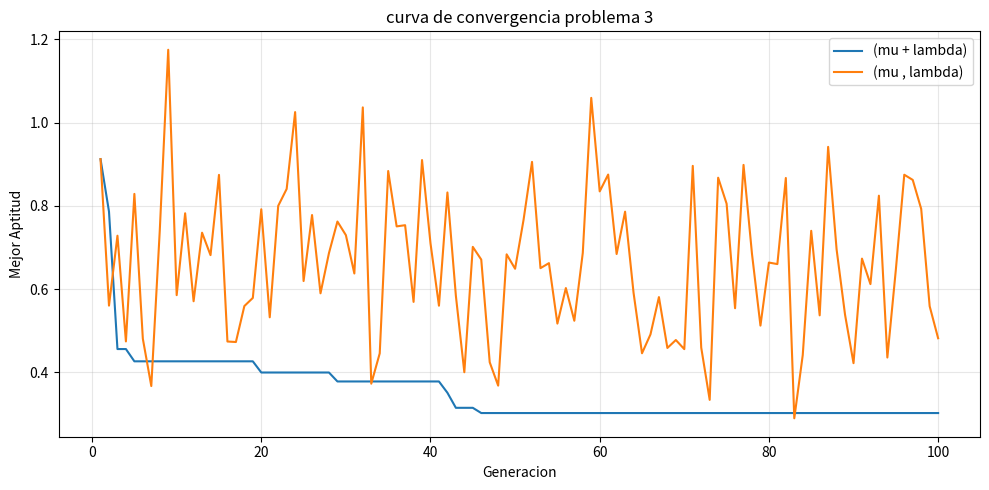

This chart was generated by the following Python code:
import math 
import random 
import matplotlib.pyplot as plt

class brazoRobotico():
    def __init__(self):
        self.dimension=4
        self.l=[3.0,2.5,2.0,1.5]
        self.mu =15
        self.lam=100 
        self.generaciones = 100
        self.sigma = 0.6
        self.limite_min = math.radians(-180)
        self.limite_max = math.radians (180)
   
    def Aptitud(self,theta,problema=1,peso_esfuerzo=0.1):
        px,py = self.Cinematica(theta)
        if problema ==1:
            objetivo_x, objetivo_y= 5.0,4.0
            return math.sqrt ((px-objetivo_x) ** 2 + (py - objetivo_y) **2)
        if problema==2: 
            objetivo_x,objetivo_y = 5.0, 4.0
            distancia = math.sqrt((px - objetivo_x) ** 2 + (py - objetivo_y) ** 2)
            if self.CruzaMuro (theta):
                distancia +=1000
            return distancia 

            
        if problema ==3:
            objetivo_x, objetivo_y = 7.0, 2.0 
            distancia = math.sqrt((px - objetivo_x) **2 + (py - objetivo_y) **2 )
            esfuerzo = sum(abs (t) for t in theta)
            return distancia + peso_esfuerzo * esfuerzo
        raise ValueError("El problema debe ser 1,2 o 3")

    def Cinematica(self,theta,devolver_puntos=False):
        x=0
        y=0
        angulo_acomulado =0.0
        puntos=[(0.0,0.0)]
        for i in range (4):
            angulo_acomulado += theta[i]
            x += self.l[i] * math.cos(angulo_acomulado)
            y += self.l[i] * math.sin(angulo_acomulado)
            puntos.append((x,y))
        if devolver_puntos:
           return puntos 
        return x,y 

    def CruzaMuro(self, theta):
        puntos = self.Cinematica(theta,devolver_puntos=True)
        muro_x = 4.5
        muro_y_min = 0.0
        muro_y_max = 5.0
        muestras = 100
        for i in range (4): 
            x1, y1 = puntos [i]
            x2, y2 = puntos [i + 1 ]
            for j in range (muestras + 1 ):
                t = j / muestras 
                x = x1 + t * (x2-x1)
                y= y1 + t * (y2 - y1)
                if abs (x - muro_x) <= 0.02 and muro_y_min <= y <= muro_y_max:
                    return True 
        return False 

    def CrearIndividuo(self): 
        return [
            random.uniform(self.limite_min,self.limite_max)
            for _ in range (4)
         ]

    def CrearPoblacion(self):
        return [self.CrearIndividuo() for _ in range(self.mu)]

    def Mutar(self, padre):
        hijo= []
        for angulo in padre:
            nuevo_angulo = angulo + random.gauss(0,self.sigma) 
            nuevo_angulo = max(self.limite_min, min(self.limite_max , nuevo_angulo))
            hijo.append (nuevo_angulo)
        return hijo
        

    def CrearHijo(self,padres): 
        hijos = []
        for _ in range(self.lam):
            padre = random.choice(padres)
            hijo = self.Mutar(padre)
            hijos.append(hijo)
        return hijos

    def EvaluarPoblacion(self, poblacion , problema, peso_esfuerzo):
        evaluados = []

        for individuo in poblacion:
            fitness = self.Aptitud(individuo,problema,peso_esfuerzo)
            evaluados.append( (fitness, individuo))

        evaluados.sort(key=lambda x: x[0])
        return evaluados

    def MutuacionCmasP(self, padres, hijos, problema, peso_esfuerzo):
        candidatos = hijos + padres
        evaluados = self.EvaluarPoblacion(candidatos, problema ,peso_esfuerzo)
        nuevos_padres = [individuo [:] for _, individuo in evaluados [: self.mu]]
        return nuevos_padres

    def MutuacionComa (self, hijos, problema, peso_esfuerzo):
        evaluados = self.EvaluarPoblacion(hijos,problema,peso_esfuerzo)
        nuevos_padres = [individuo [:] for _, individuo in evaluados[:self.mu]]
        return nuevos_padres

    def Central(self,problema=1, metodo = "mas",peso_esfuerzo = 0.1, semilla = None):
        if semilla is not None:
            random.seed(semilla)
        padres=self.CrearPoblacion()
        historial = []
        mejor_global = None 
        mejor_global_fitness = float ("inf")
        for generacion in range (self.generaciones):
            hijos = self.CrearHijo(padres)
            if metodo == "mas":
                padres = self.MutuacionCmasP(padres,hijos,problema,peso_esfuerzo)
            elif metodo == "coma":
                padres = self.MutuacionComa(hijos,problema,peso_esfuerzo)
            else:
                raise ValueError("agrega un metodo realll")

            evaluados= self.EvaluarPoblacion(padres, problema, peso_esfuerzo)
            mejor_fitness, mejor_individuo = evaluados [0]
            historial.append(mejor_fitness)
            if mejor_fitness < mejor_global_fitness:
                mejor_global_fitness = mejor_fitness
                mejor_global = mejor_individuo [:]
            print (f"Generacion {generacion + 1:3d} | "f"metodo {metodo:4s} | mejor aptitud = {mejor_fitness:.6f}")
        return mejor_global, mejor_global_fitness, historial

    def EvaluarMutuaciones(self,problema =1, peso_esfuerzo=0.1, semilla = 10):
        print ("mutuacion mu mas landa")
        mejor_mas, fitness_mas, historial_mas = self.Central(problema = problema, metodo= "mas", peso_esfuerzo = peso_esfuerzo, semilla=semilla)
        mejor_coma, fitness_coma, historial_coma = self.Central(problema = problema, metodo= "coma", peso_esfuerzo= peso_esfuerzo, semilla = semilla)
        print("mutuacion mu + lambda")
        print("Genoma angulos:", [round(math.degrees(t),2) for t in mejor_mas])
        print("Mejor aptitu:", fitness_mas)
        
        print("/n mutuacion mu coma lambda")
        print("Mejor fitness :", fitness_coma)
        print("Genoma angulos: " , [round(math.degrees(t),2) for t in mejor_coma])
        self.Graficar(historial_mas,historial_coma,problema)
        return { "mas":{ "mejor":mejor_mas, "fitness":fitness_mas,"historial":historial_mas},"coma":{"mejor":mejor_coma,"fitness":fitness_coma,"historial": historial_coma}}
   
    def Graficar(self,historial_mas, historial_coma,problema):
        generaciones = range(1, self.generaciones + 1)
        plt.figure(figsize= (10, 5))
        plt.plot(generaciones,historial_mas, label = "(mu + lambda)")
        plt.plot(generaciones, historial_coma, label = "(mu , lambda)")
        plt.xlabel("Generacion")
        plt.ylabel ("Mejor Aptitud")
        plt.title (f"curva de convergencia problema {problema}")
        plt.legend()
        plt.grid(alpha = 0.3)
        plt.tight_layout()
        plt.show()

if __name__ == "__main__":
    algoritmo = brazoRobotico()
    resultados = algoritmo.EvaluarMutuaciones(problema=3, peso_esfuerzo =0.1, semilla= 10)
        
      
        
            





   


        
# IRONEDIT:1789095512:ux23ii402:676b8ae0cafd85f9f0c18bbf2e32b8a55d9291a3651c2e563ddd8289b5511d9e
